Run: headless pygame with SDL's dummy video driver; simulated clock (each Clock.tick advances the game by its frame time, no real sleeping); random seed 0; keys injected as events and as key.get_pressed() state; no mouse input.
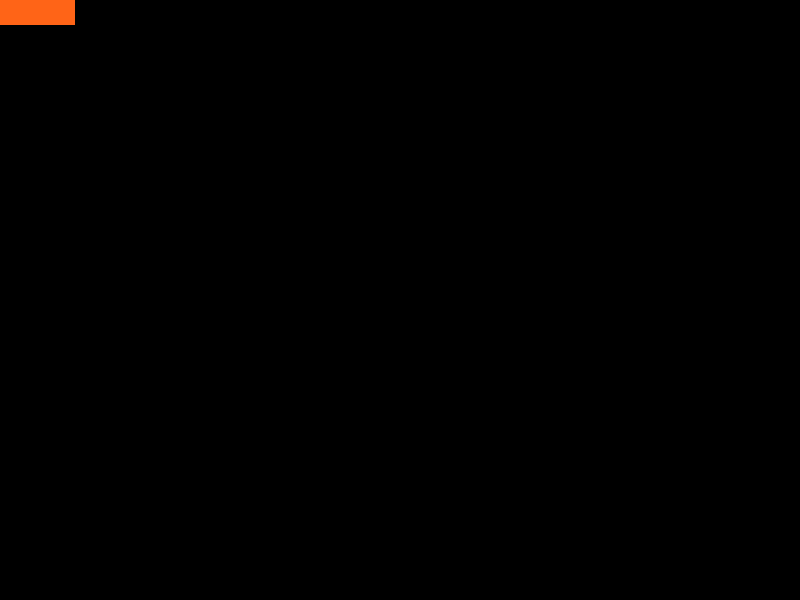
Frame 1 of 4 · flips 1–60 · no input
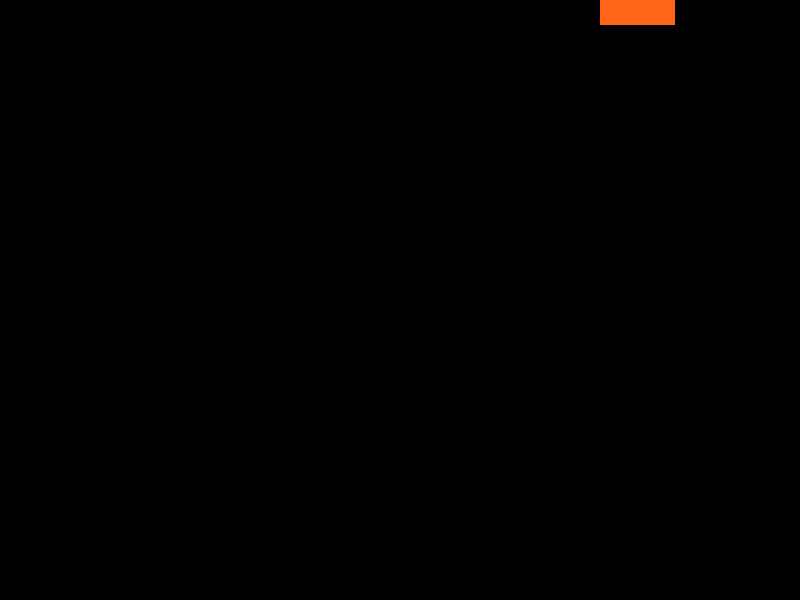
Frame 2 of 4 · flips 61–180 · tapped SPACE, RETURN · held RIGHT (→), D
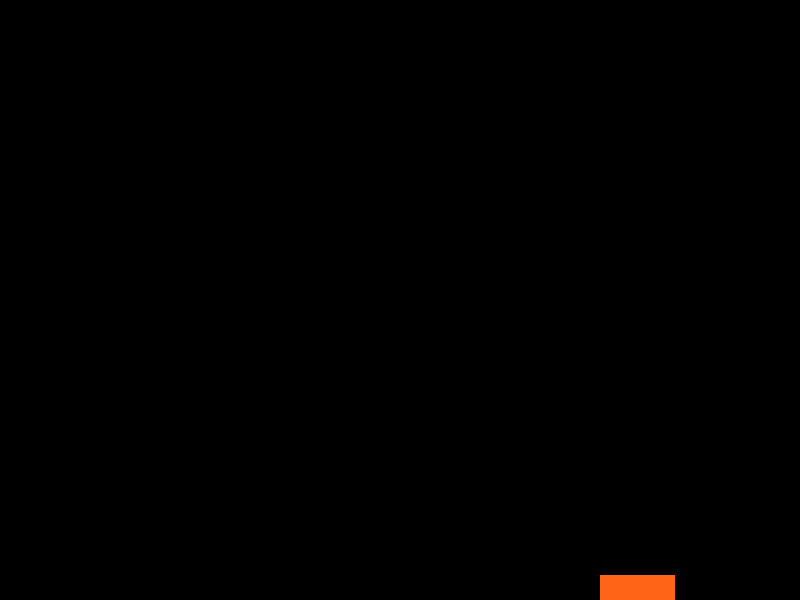
Frame 3 of 4 · flips 181–300 · held DOWN (↓), S
Frame 4 of 4 · flips 301–420 · held LEFT (←), A, UP (↑), W · screen same as frame 1, image omitted

The pygame program that drew these frames:

import pygame
from pygame.locals import *

pygame.init() # on doit initialiser pygame avant d'appler les fonction.

fenetre = pygame.display.set_mode((800, 600)) #  largeur = 800 et longueur= 600

clock = pygame.time.Clock()

# creation de notre joueur(acteur) sous forme de class
class Acteur(pygame.sprite.Sprite):
    def __init__(self):
        super(Acteur, self).__init__()
        self.surf = pygame.Surface((75, 25))
        self.surf.fill((255, 100, 23))
        self.rect = self.surf.get_rect()

    def update(self, bouton_appyer):
        if bouton_appyer[pygame.K_UP]:
            self.rect.move_ip(0, -5)
        if bouton_appyer[pygame.K_DOWN]:
            self.rect.move_ip(0, 5)
        if bouton_appyer[pygame.K_LEFT]:
            self.rect.move_ip(-5, 0)
        if bouton_appyer[pygame.K_RIGHT]:
            self.rect.move_ip(5, 0)

        # maintenir acteur dans la fenetre

        if self.rect.left < 0:
            self.rect.left = 0
        if self.rect.right > 800:
            self.rect.right = 800
        if self.rect.top <= 0:
            self.rect.top = 0
        if self.rect.bottom >= 600:
            self.rect.bottom = 600


# Creer une instance de Action que je vais appele Sidi
sidi = Acteur()

# la variable pour savoir etat d'execution du jeu.
execution = True

while execution:
    # parcourir tout evenement de pygame avec la boucle for
    for event in pygame.event.get():
        # on verifie si on appuye sur un bouton
        if event.type == pygame.KEYDOWN:

            if event.key == pygame.K_ESCAPE:
                execution = False

        elif event.type == pygame.QUIT:
            execution = False

    bouton_appyer = pygame.key.get_pressed() # determine quelle bouton a ete appuyer.
    sidi.update(bouton_appyer) # on appele la foncton update pour faire deplace acteur par consequent

    fenetre.fill((0, 0, 0))

    # desiner le acteur sur l'ecran a la position 400 x 300
    fenetre.blit(sidi.surf, sidi.rect)
    # mettre a jours l'ecran
    pygame.display.flip()
    clock.tick(60)
